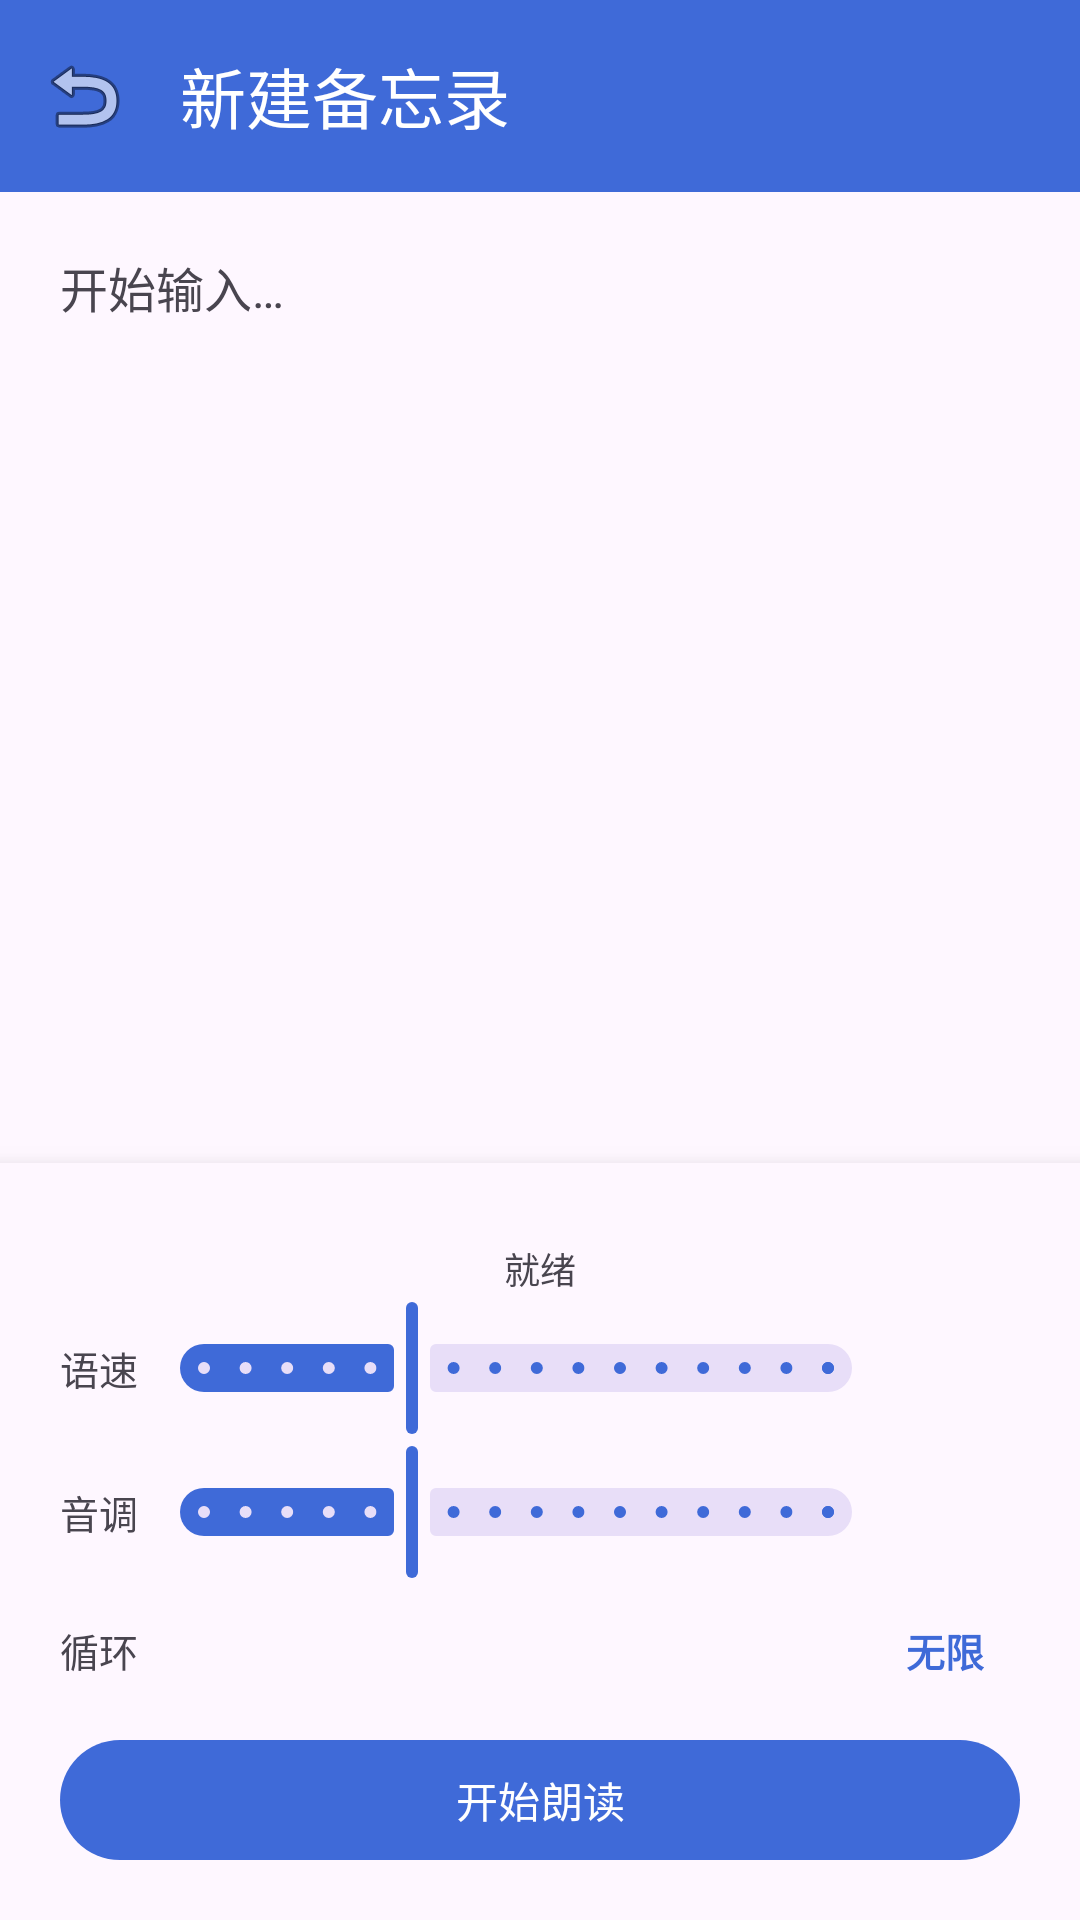

Reconstruct the res/layout file that produces this screen, plus the resources it refers to.
<!-- AndroidManifest.xml: application theme Theme.MemoApp -->
<!-- res/layout/activity_memo_detail.xml -->
<?xml version="1.0" encoding="utf-8"?>
<androidx.constraintlayout.widget.ConstraintLayout
    xmlns:android="http://schemas.android.com/apk/res/android"
    xmlns:app="http://schemas.android.com/apk/res-auto"
    xmlns:tools="http://schemas.android.com/tools"
    android:layout_width="match_parent"
    android:layout_height="match_parent">

    <com.google.android.material.appbar.MaterialToolbar
        android:id="@+id/toolbar"
        android:layout_width="0dp"
        android:layout_height="?attr/actionBarSize"
        android:background="?attr/colorPrimary"
        app:layout_constraintEnd_toEndOf="parent"
        app:layout_constraintStart_toStartOf="parent"
        app:layout_constraintTop_toTopOf="parent"
        app:navigationIcon="@android:drawable/ic_menu_revert"
        app:title="@string/title_new_memo"
        app:titleTextColor="@android:color/white" />

    <ScrollView
        android:id="@+id/scrollContent"
        android:layout_width="0dp"
        android:layout_height="0dp"
        android:fillViewport="true"
        app:layout_constraintBottom_toTopOf="@id/panelPlayback"
        app:layout_constraintEnd_toEndOf="parent"
        app:layout_constraintStart_toStartOf="parent"
        app:layout_constraintTop_toBottomOf="@id/toolbar">

        <EditText
            android:id="@+id/etContent"
            android:layout_width="match_parent"
            android:layout_height="wrap_content"
            android:background="@null"
            android:gravity="top|start"
            android:hint="@string/hint_content"
            android:importantForAutofill="no"
            android:inputType="textMultiLine|textCapSentences"
            android:minHeight="200dp"
            android:padding="20dp"
            android:textColor="?android:attr/textColorPrimary"
            android:textColorHint="?android:attr/textColorSecondary"
            android:textSize="16sp" />

    </ScrollView>

    
    <LinearLayout
        android:id="@+id/panelPlayback"
        android:layout_width="0dp"
        android:layout_height="wrap_content"
        android:background="?attr/colorSurface"
        android:elevation="8dp"
        android:orientation="vertical"
        android:paddingHorizontal="20dp"
        android:paddingTop="10dp"
        android:paddingBottom="16dp"
        app:layout_constraintBottom_toBottomOf="parent"
        app:layout_constraintEnd_toEndOf="parent"
        app:layout_constraintStart_toStartOf="parent">

        <TextView
            android:id="@+id/tvCharCount"
            android:layout_width="match_parent"
            android:layout_height="wrap_content"
            android:gravity="end"
            android:textColor="?android:attr/textColorSecondary"
            android:textSize="12sp"
            tools:text="共 0 字" />

        <TextView
            android:id="@+id/tvStatus"
            android:layout_width="match_parent"
            android:layout_height="wrap_content"
            android:gravity="center"
            android:minHeight="18dp"
            android:text="@string/status_idle"
            android:textColor="?android:attr/textColorSecondary"
            android:textSize="12sp" />

        <LinearLayout
            android:layout_width="match_parent"
            android:layout_height="wrap_content"
            android:orientation="horizontal">

            <TextView
                android:layout_width="wrap_content"
                android:layout_height="wrap_content"
                android:layout_gravity="center_vertical"
                android:text="@string/label_speed_short"
                android:textSize="13sp" />

            <com.google.android.material.slider.Slider
                android:id="@+id/sliderSpeed"
                android:layout_width="0dp"
                android:layout_height="wrap_content"
                android:layout_weight="1"
                android:stepSize="0.1"
                android:value="1.0"
                android:valueFrom="0.5"
                android:valueTo="2.0" />

            <TextView
                android:id="@+id/tvSpeedValue"
                android:layout_width="wrap_content"
                android:layout_height="wrap_content"
                android:layout_gravity="center_vertical"
                android:minWidth="42dp"
                android:gravity="end"
                android:textSize="13sp" />

        </LinearLayout>

        <LinearLayout
            android:layout_width="match_parent"
            android:layout_height="wrap_content"
            android:orientation="horizontal">

            <TextView
                android:layout_width="wrap_content"
                android:layout_height="wrap_content"
                android:layout_gravity="center_vertical"
                android:text="@string/label_pitch_short"
                android:textSize="13sp" />

            <com.google.android.material.slider.Slider
                android:id="@+id/sliderPitch"
                android:layout_width="0dp"
                android:layout_height="wrap_content"
                android:layout_weight="1"
                android:stepSize="0.1"
                android:value="1.0"
                android:valueFrom="0.5"
                android:valueTo="2.0" />

            <TextView
                android:id="@+id/tvPitchValue"
                android:layout_width="wrap_content"
                android:layout_height="wrap_content"
                android:layout_gravity="center_vertical"
                android:minWidth="42dp"
                android:gravity="end"
                android:textSize="13sp" />

        </LinearLayout>

        <LinearLayout
            android:layout_width="match_parent"
            android:layout_height="wrap_content"
            android:layout_marginTop="2dp"
            android:gravity="center_vertical"
            android:orientation="horizontal">

            <TextView
                android:layout_width="wrap_content"
                android:layout_height="wrap_content"
                android:text="@string/label_loop_short"
                android:textSize="13sp" />

            <Space
                android:layout_width="0dp"
                android:layout_height="1dp"
                android:layout_weight="1" />

            <TextView
                android:id="@+id/btnLoopCount"
                android:layout_width="wrap_content"
                android:layout_height="wrap_content"
                android:background="?attr/selectableItemBackgroundBorderless"
                android:gravity="center"
                android:minHeight="40dp"
                android:paddingHorizontal="12dp"
                android:text="@string/loop_infinite"
                android:textColor="?attr/colorPrimary"
                android:textSize="13sp"
                android:textStyle="bold" />

        </LinearLayout>

        <com.google.android.material.button.MaterialButton
            android:id="@+id/btnPlayPause"
            android:layout_width="match_parent"
            android:layout_height="wrap_content"
            android:layout_marginTop="6dp"
            android:text="@string/btn_play" />

    </LinearLayout>

</androidx.constraintlayout.widget.ConstraintLayout>
<!-- resources referenced by this layout -->
<resources>
  <string name="btn_play">开始朗读</string>
  <string name="hint_content">开始输入…</string>
  <string name="label_loop_short">循环</string>
  <string name="label_pitch_short">音调</string>
  <string name="label_speed_short">语速</string>
  <string name="loop_infinite">无限</string>
  <string name="status_idle">就绪</string>
  <string name="title_new_memo">新建备忘录</string>
  <style name="Theme.MemoApp" parent="Theme.Material3.DayNight.NoActionBar">
          <item name="colorPrimary">@color/primary</item>
          <item name="colorOnPrimary">@android:color/white</item>
      </style>
  <color name="primary">#FF3F6AD8</color>
</resources>
